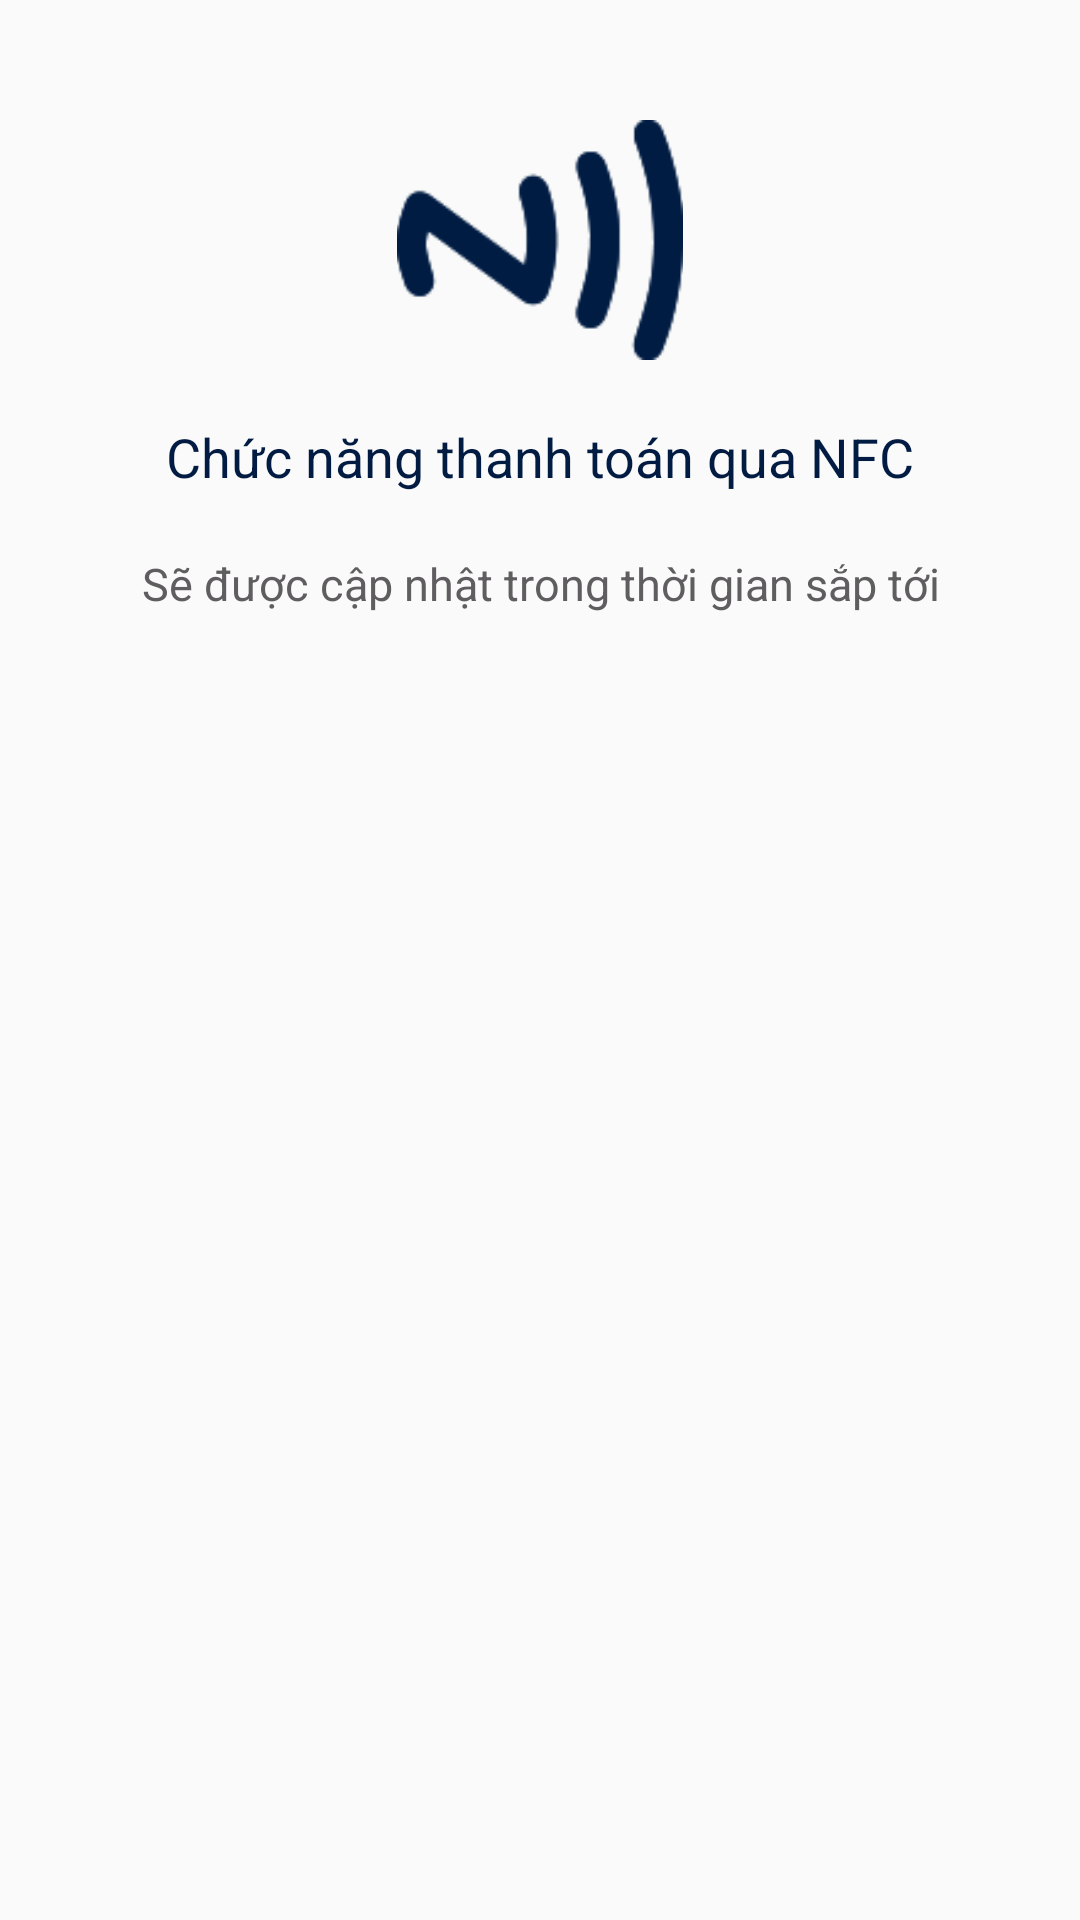

Produce the Android XML layout that renders to this screen, including the resource entries it uses.
<!-- AndroidManifest.xml: application theme AppTheme -->
<!-- res/layout/fragment_nfc.xml -->
<?xml version="1.0" encoding="utf-8"?>
<LinearLayout xmlns:android="http://schemas.android.com/apk/res/android"
    xmlns:app="http://schemas.android.com/apk/res-auto"
    xmlns:tools="http://schemas.android.com/tools"
    android:layout_width="match_parent"
    android:layout_height="match_parent"
    android:orientation="vertical"
    android:paddingTop="20dp"
    android:paddingBottom="20dp"
    android:paddingLeft="5dp"
    android:paddingRight="5dp"
    tools:context=".view.impl.NFCFragment">

    <ImageView
        android:src="@drawable/ic_nfc_content"
        android:layout_marginBottom="20dp"
        android:layout_marginTop="20dp"
        android:layout_gravity="center_horizontal"
        android:layout_width="100dp"
        android:layout_height="80dp" />

    <TextView
        android:text="@string/nfc_warning1"
        android:textSize="18sp"
        android:layout_gravity="center_horizontal"
        android:layout_marginBottom="20dp"
        android:gravity="center"
        android:textColor="@color/text_color_nfc1"
        android:layout_width="match_parent"
        android:layout_height="wrap_content" />
    <TextView
        android:text="@string/nfc_warning2"
        android:textSize="15sp"
        android:layout_gravity="center_horizontal"
        android:layout_marginBottom="20dp"
        android:gravity="center"
        android:textColor="@color/text_color_nfc2"
        android:layout_width="match_parent"
        android:layout_height="wrap_content" />


</LinearLayout>
<!-- resources referenced by this layout -->
<resources>
  <color name="text_color_nfc1">#021b42</color>
  <color name="text_color_nfc2">#FF5F5D5F</color>
  <!-- drawable ic_nfc_content: png bitmap (drawable, 3467 bytes) -->
  <string name="nfc_warning1">Chức năng thanh toán qua NFC</string>
  <string name="nfc_warning2">Sẽ được cập nhật trong thời gian sắp tới</string>
  <style name="AppTheme" parent="Theme.AppCompat.Light.NoActionBar">
          
          <item name="colorPrimary">@color/colorPrimary</item>
          <item name="colorPrimaryDark">@color/colorPrimaryDark</item>
          <item name="colorAccent">@color/colorAccent</item>
          <item name="android:textColorHint">@color/color_text_hint</item>
      </style>
  <color name="colorPrimary">#FF072858</color>
  <color name="colorPrimaryDark">#FF013B60</color>
  <color name="colorAccent">#FF353335</color>
  <color name="color_text_hint">#FF002355</color>
</resources>
